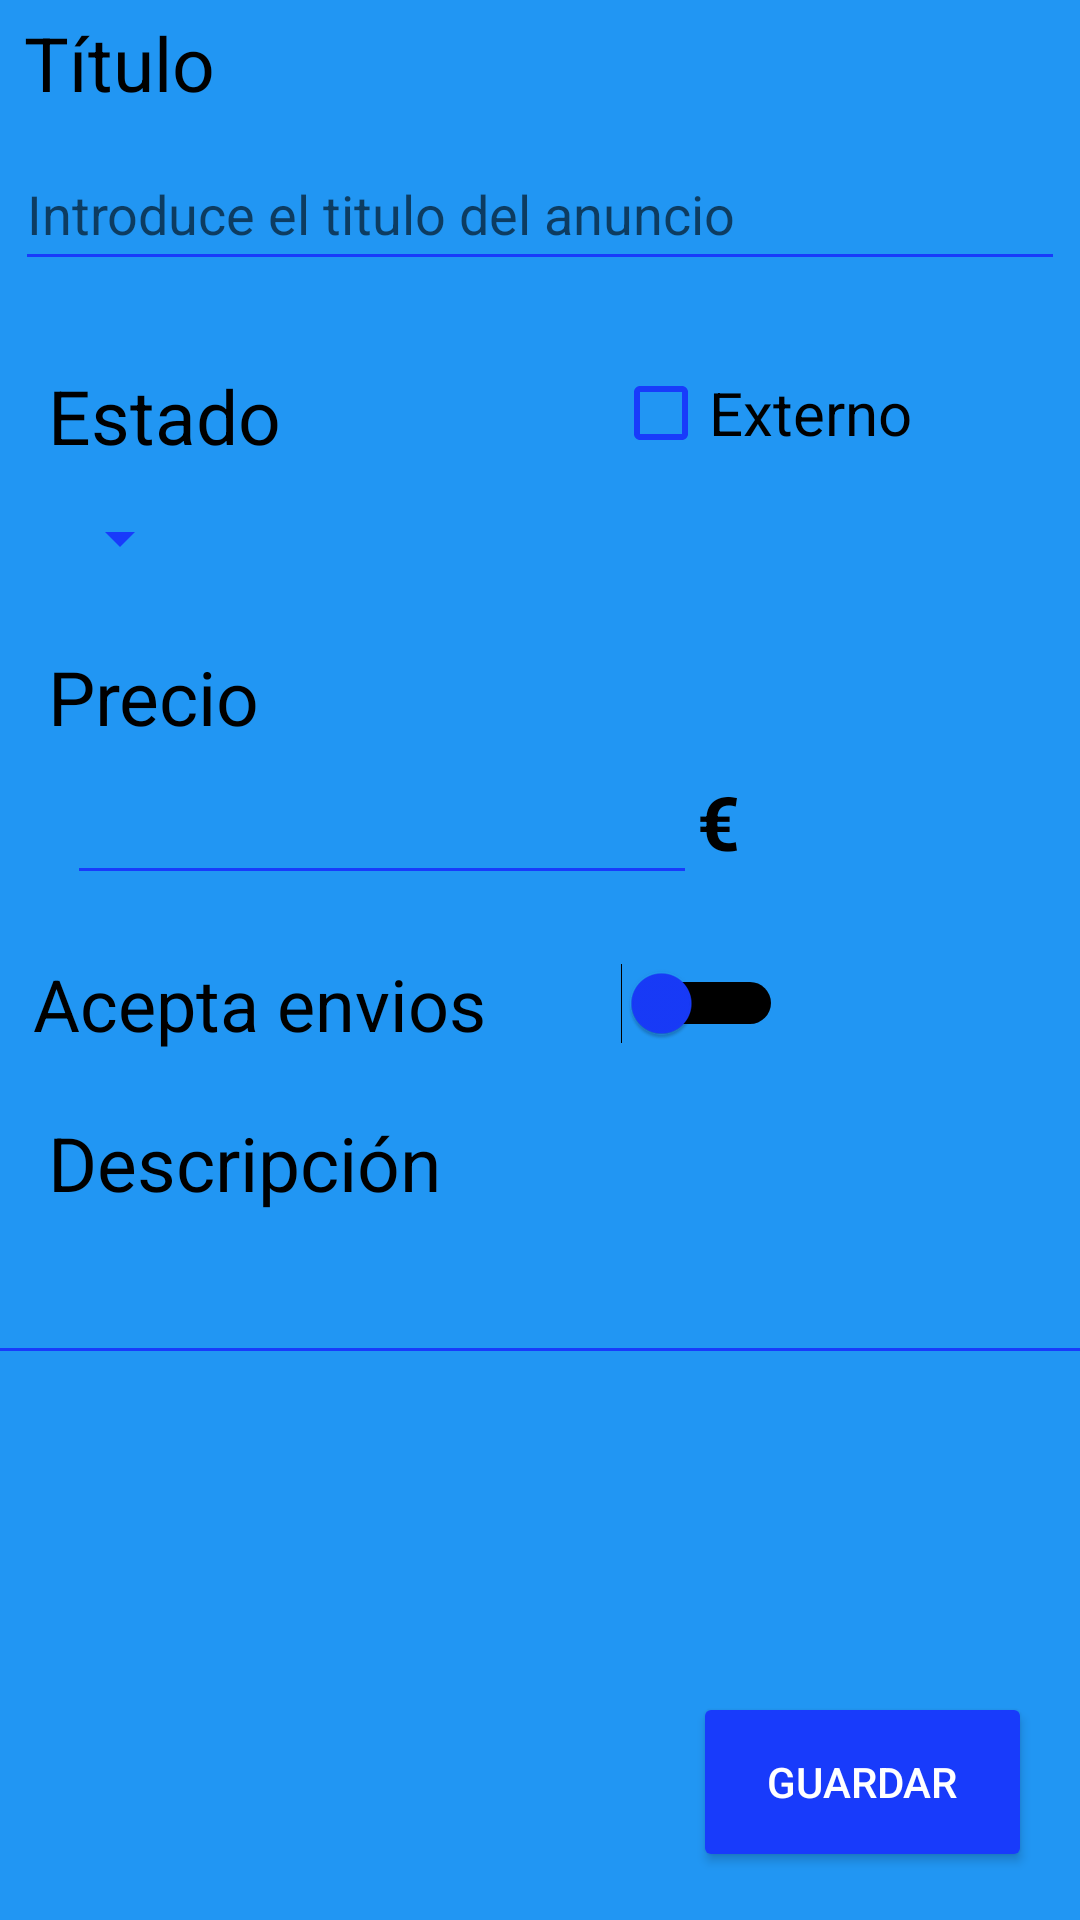

Produce the Android XML layout that renders to this screen, including the resource entries it uses.
<!-- AndroidManifest.xml: application theme MiEstilo -->
<!-- res/layout/insertar_anuncio.xml -->
<?xml version="1.0" encoding="utf-8"?>
<androidx.constraintlayout.widget.ConstraintLayout xmlns:android="http://schemas.android.com/apk/res/android"
    xmlns:app="http://schemas.android.com/apk/res-auto"
    xmlns:tools="http://schemas.android.com/tools"
    android:layout_width="match_parent"
    android:layout_height="match_parent"
    android:background="@color/backgroundInsertar"
    tools:context=".activities.InsertarAnuncio">

    <TextView
        android:id="@+id/tvTituloInsertar"
        android:layout_width="wrap_content"
        android:layout_height="wrap_content"
        android:layout_marginStart="8dp"
        android:layout_marginTop="4dp"
        android:text="@string/tv_TituloInsertar"
        android:textColor="@color/black"
        android:textSize="25sp"
        app:layout_constraintStart_toStartOf="parent"
        app:layout_constraintTop_toTopOf="parent" />

    <EditText
        android:id="@+id/etInsertarTitulo"
        android:layout_width="350dp"
        android:layout_height="wrap_content"
        android:layout_marginTop="8dp"
        android:ems="10"
        android:hint="@string/hintTituloAnuncioTB"
        android:importantForAutofill="no"
        android:inputType="textPersonName"
        android:minHeight="48dp"
        app:layout_constraintEnd_toEndOf="parent"
        app:layout_constraintHorizontal_bias="0.491"
        app:layout_constraintStart_toStartOf="parent"
        app:layout_constraintTop_toBottomOf="@+id/tvTituloInsertar" />

    <TextView
        android:id="@+id/textView3"
        android:layout_width="wrap_content"
        android:layout_height="wrap_content"
        android:layout_marginStart="16dp"
        android:layout_marginTop="28dp"
        android:text="@string/tvEstadoInsertar"
        android:textAllCaps="false"
        android:textColor="@color/black"
        android:textSize="25sp"
        app:layout_constraintStart_toStartOf="parent"
        app:layout_constraintTop_toBottomOf="@+id/etInsertarTitulo" />

    <Spinner
        android:id="@+id/spinnerInsertarEstado"
        android:layout_width="wrap_content"
        android:layout_height="wrap_content"
        android:layout_marginStart="16dp"
        android:layout_marginTop="12dp"
        app:layout_constraintStart_toStartOf="parent"
        app:layout_constraintTop_toBottomOf="@+id/textView3" />

    <TextView
        android:id="@+id/tvInsertarPrecio"
        android:layout_width="wrap_content"
        android:layout_height="wrap_content"
        android:layout_marginStart="16dp"
        android:layout_marginTop="24dp"
        android:text="@string/tvPrecioInsertar"
        android:textColor="@color/black"
        android:textSize="25sp"
        app:layout_constraintStart_toStartOf="parent"
        app:layout_constraintTop_toBottomOf="@+id/spinnerInsertarEstado" />

    <EditText
        android:id="@+id/editTextNumberDecimal"
        android:layout_width="wrap_content"
        android:layout_height="wrap_content"
        android:layout_marginTop="8dp"
        android:ems="10"
        android:importantForAutofill="no"
        android:inputType="numberDecimal"
        app:layout_constraintEnd_toEndOf="parent"
        app:layout_constraintHorizontal_bias="0.149"
        app:layout_constraintStart_toStartOf="parent"
        app:layout_constraintTop_toBottomOf="@+id/tvInsertarPrecio" />

    <Switch
        android:id="@+id/switchAceptaEnvios"
        style="@android:style/Widget.Material.Light.CompoundButton.Switch"
        android:trackTintMode="src_over"
        android:layout_width="250dp"
        android:layout_height="wrap_content"
        android:layout_marginTop="20dp"
        android:text="@string/tvAceptaEnviosInsertar"
        android:buttonTintMode="add"
        android:textColor="@color/black"
        android:textSize="24sp"
        android:thumbTint="@color/azulOscuro"
        app:layout_constraintEnd_toEndOf="parent"
        app:layout_constraintHorizontal_bias="0.099"
        app:layout_constraintStart_toStartOf="parent"
        app:layout_constraintTop_toBottomOf="@+id/editTextNumberDecimal" />

    <TextView
        android:id="@+id/textView7"
        android:layout_width="wrap_content"
        android:layout_height="wrap_content"
        android:layout_marginTop="8dp"
        android:text="@string/tv_monedaInsertar"
        android:textColor="@color/black"
        android:textSize="25sp"
        android:textStyle="bold"
        app:layout_constraintStart_toEndOf="@+id/editTextNumberDecimal"
        app:layout_constraintTop_toBottomOf="@+id/tvInsertarPrecio" />

    <CheckBox
        android:id="@+id/checkBoxExterno"
        android:layout_width="wrap_content"
        android:layout_height="wrap_content"
        android:layout_marginTop="28dp"
        android:layout_marginEnd="56dp"
        android:buttonTint="@color/azulOscuro"
        android:text="@string/tvExternoInsertar"
        android:textSize="20sp"
        app:layout_constraintEnd_toEndOf="parent"
        app:layout_constraintTop_toBottomOf="@+id/etInsertarTitulo" />

    <TextView
        android:id="@+id/tvInsertarLink"
        android:layout_width="wrap_content"
        android:layout_height="wrap_content"
        android:layout_marginStart="8dp"
        android:layout_marginTop="20dp"
        android:text="@string/tvLinkInsertar"
        android:textColor="@color/black"
        android:textSize="20sp"
        android:visibility="invisible"
        app:layout_constraintStart_toStartOf="parent"
        app:layout_constraintTop_toBottomOf="@+id/etInsertarDescripcion"
        tools:visibility="visible" />

    <EditText
        android:id="@+id/etInsertarLink"
        android:layout_width="249dp"
        android:layout_height="42dp"
        android:layout_marginStart="8dp"
        android:layout_marginTop="8dp"
        android:ems="10"
        android:inputType="textPersonName"
        android:visibility="invisible"
        app:layout_constraintBottom_toBottomOf="parent"
        app:layout_constraintStart_toStartOf="parent"
        app:layout_constraintTop_toBottomOf="@+id/tvInsertarLink"
        app:layout_constraintVertical_bias="0.0"
        tools:visibility="visible" />

    <Button
        android:id="@+id/btnGuardar"
        android:layout_width="113dp"
        android:layout_height="60dp"
        android:layout_marginEnd="16dp"
        android:layout_marginBottom="16dp"
        android:backgroundTint="@color/azulOscuro"
        android:text="@string/btnGuardar"
        app:layout_constraintBottom_toBottomOf="parent"
        app:layout_constraintEnd_toEndOf="parent" />

    <TextView
        android:id="@+id/textView"
        android:layout_width="wrap_content"
        android:layout_height="wrap_content"
        android:layout_marginStart="16dp"
        android:layout_marginTop="20dp"
        android:text="@string/tvDescripcionInsertar"
        android:textColor="@color/black"
        android:textSize="25sp"
        app:layout_constraintStart_toStartOf="parent"
        app:layout_constraintTop_toBottomOf="@+id/switchAceptaEnvios" />

    <EditText
        android:id="@+id/etInsertarDescripcion"
        android:layout_width="396dp"
        android:layout_height="50dp"
        android:layout_marginTop="4dp"
        android:ems="10"
        android:inputType="textPersonName"
        app:layout_constraintEnd_toEndOf="parent"
        app:layout_constraintStart_toStartOf="parent"
        app:layout_constraintTop_toBottomOf="@+id/textView" />

</androidx.constraintlayout.widget.ConstraintLayout>
<!-- resources referenced by this layout -->
<resources>
  <color name="azulOscuro">#183BFB</color>
  <color name="backgroundInsertar">#2196F3</color>
  <color name="black">#FF000000</color>
  <string name="btnGuardar">Guardar</string>
  <string name="hintTituloAnuncioTB">Introduce el titulo del anuncio</string>
  <string name="tvAceptaEnviosInsertar">Acepta envios</string>
  <string name="tvDescripcionInsertar">Descripción</string>
  <string name="tvEstadoInsertar">Estado</string>
  <string name="tvExternoInsertar">Externo</string>
  <string name="tvLinkInsertar">Link</string>
  <string name="tvPrecioInsertar">Precio</string>
  <string name="tv_TituloInsertar">Título</string>
  <string name="tv_monedaInsertar">€</string>
  <style name="MiEstilo" parent="Theme.AppCompat.Light.DarkActionBar">
          <item name="colorPrimary">@color/colorPrimary</item>
          <item name="colorPrimaryDark">@color/azulOscuro</item>
          <item name="backgroundTint">@color/azulOscuro</item>
          <item name="android:textColor">@color/white</item>
          <item name="android:textCursorDrawable">@drawable/estilo_cursor_edittext</item>
          <item name="actionBarPopupTheme">@style/MiEstilo.PopUp</item>
      </style>
  <color name="colorPrimary">#07518C</color>
  <color name="white">#FFFFFFFF</color>
  <style name="MiEstilo.PopUp" parent="Widget.AppCompat.PopupMenu">
          <item name="android:textColor">#F4F8FF</item>
          <item name="android:itemBackground">#2B56F1</item>
          <item name="android:divider">@color/black</item>
          <item name="android:dividerHeight">2dp</item>
      </style>
</resources>
